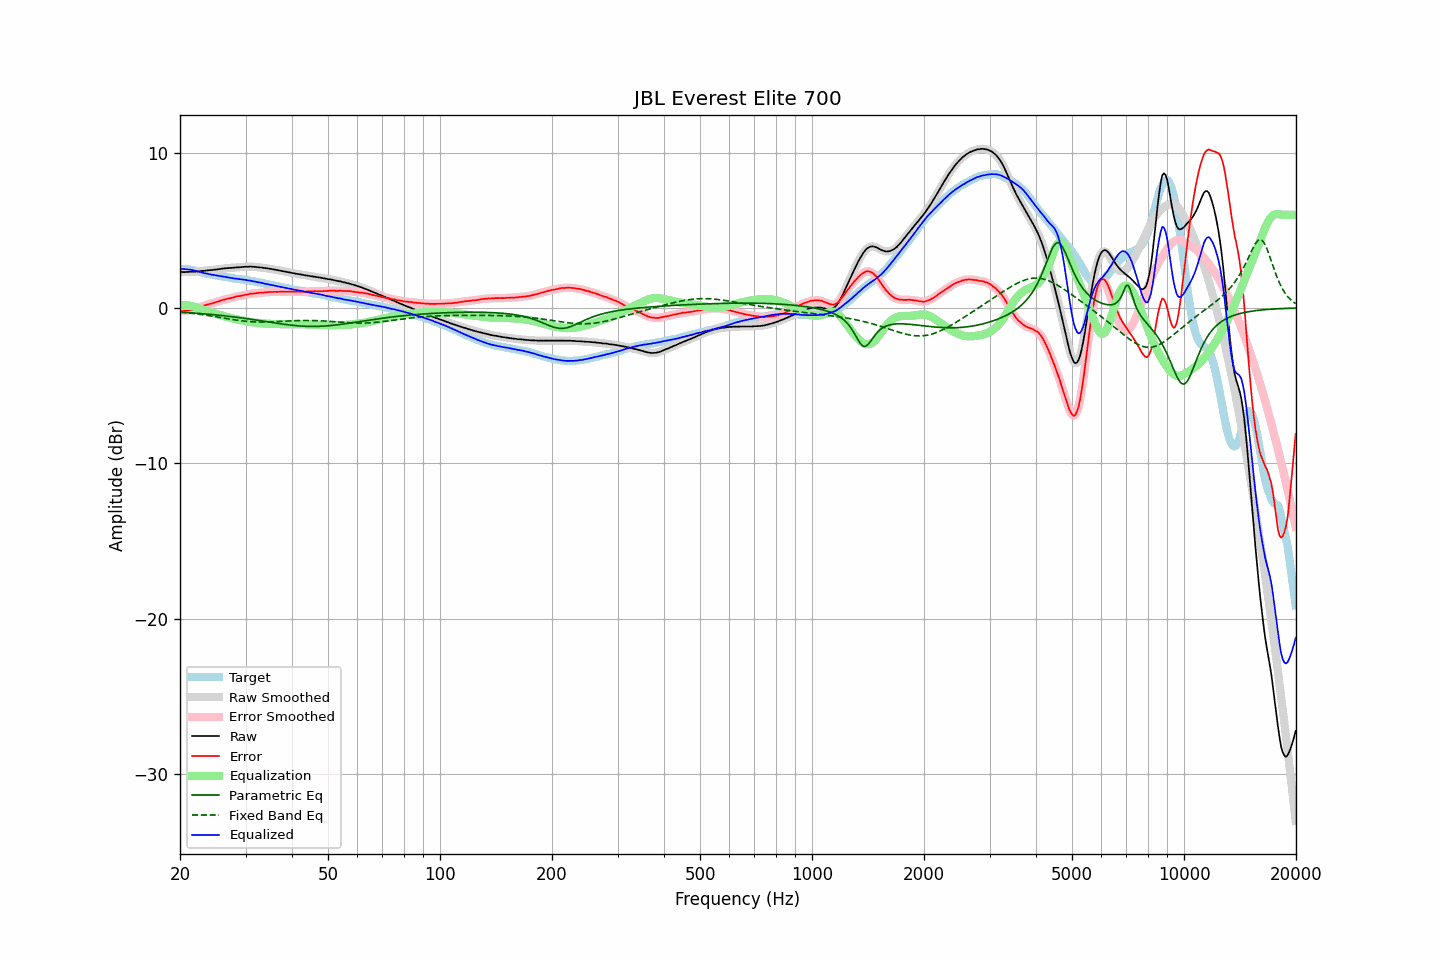

The table this chart was drawn from, first rows:
frequency, raw, error, smoothed, error_smoothed, equalization, parametric_eq, fixed_band_eq, equalized_raw, equalized_smoothed, target
20.00, 2.31, -0.21, 2.31, -0.20, 0.20, -0.27, -0.27, 2.51, 2.51, 2.52
20.20, 2.32, -0.19, 2.31, -0.20, 0.20, -0.28, -0.28, 2.52, 2.51, 2.50
20.40, 2.31, -0.20, 2.31, -0.19, 0.20, -0.28, -0.29, 2.50, 2.51, 2.50
20.61, 2.31, -0.19, 2.31, -0.19, 0.19, -0.29, -0.30, 2.50, 2.50, 2.49
20.81, 2.32, -0.18, 2.31, -0.18, 0.18, -0.30, -0.31, 2.50, 2.49, 2.49
21.02, 2.32, -0.18, 2.32, -0.17, 0.16, -0.30, -0.32, 2.48, 2.49, 2.49
21.23, 2.33, -0.15, 2.33, -0.15, 0.15, -0.31, -0.33, 2.48, 2.47, 2.47
21.44, 2.33, -0.12, 2.33, -0.13, 0.13, -0.32, -0.34, 2.45, 2.45, 2.45
21.66, 2.33, -0.11, 2.33, -0.10, 0.10, -0.32, -0.35, 2.43, 2.43, 2.43
21.87, 2.33, -0.07, 2.33, -0.07, 0.07, -0.33, -0.37, 2.40, 2.41, 2.40
22.09, 2.35, -0.03, 2.34, -0.04, 0.04, -0.34, -0.38, 2.39, 2.38, 2.38
22.31, 2.35, -0.01, 2.35, -0.01, 0.00, -0.35, -0.39, 2.35, 2.35, 2.36
22.54, 2.36, 0.03, 2.36, 0.03, -0.03, -0.35, -0.41, 2.32, 2.33, 2.33
22.76, 2.38, 0.08, 2.37, 0.07, -0.07, -0.36, -0.42, 2.31, 2.30, 2.30
22.99, 2.39, 0.12, 2.39, 0.11, -0.11, -0.37, -0.43, 2.28, 2.28, 2.27
23.22, 2.39, 0.15, 2.40, 0.15, -0.14, -0.38, -0.45, 2.24, 2.25, 2.24
23.45, 2.41, 0.19, 2.41, 0.19, -0.18, -0.39, -0.46, 2.23, 2.23, 2.22
23.69, 2.42, 0.22, 2.42, 0.22, -0.21, -0.40, -0.48, 2.21, 2.21, 2.20
23.92, 2.43, 0.25, 2.43, 0.24, -0.24, -0.41, -0.49, 2.19, 2.19, 2.18
24.16, 2.44, 0.27, 2.44, 0.27, -0.27, -0.42, -0.51, 2.17, 2.16, 2.17
24.40, 2.44, 0.29, 2.45, 0.30, -0.30, -0.43, -0.53, 2.14, 2.14, 2.15
24.65, 2.46, 0.33, 2.45, 0.33, -0.33, -0.43, -0.54, 2.13, 2.12, 2.13
24.89, 2.47, 0.36, 2.47, 0.36, -0.36, -0.44, -0.56, 2.11, 2.10, 2.11
25.14, 2.48, 0.39, 2.48, 0.39, -0.39, -0.46, -0.58, 2.08, 2.09, 2.09
25.39, 2.50, 0.43, 2.50, 0.43, -0.43, -0.47, -0.59, 2.07, 2.07, 2.07
25.65, 2.51, 0.45, 2.51, 0.46, -0.46, -0.48, -0.61, 2.05, 2.05, 2.06
25.91, 2.53, 0.50, 2.53, 0.49, -0.49, -0.49, -0.63, 2.04, 2.04, 2.03
26.16, 2.54, 0.52, 2.54, 0.52, -0.52, -0.50, -0.65, 2.02, 2.02, 2.02
26.43, 2.55, 0.55, 2.55, 0.55, -0.55, -0.51, -0.66, 2.00, 2.00, 2.00
26.69, 2.56, 0.57, 2.56, 0.58, -0.58, -0.52, -0.68, 1.98, 1.98, 1.98
26.96, 2.57, 0.60, 2.57, 0.60, -0.60, -0.53, -0.70, 1.97, 1.96, 1.96
27.23, 2.58, 0.63, 2.58, 0.63, -0.63, -0.55, -0.72, 1.95, 1.95, 1.95
27.50, 2.58, 0.65, 2.58, 0.65, -0.65, -0.56, -0.73, 1.92, 1.93, 1.93
27.77, 2.59, 0.68, 2.59, 0.67, -0.68, -0.57, -0.75, 1.91, 1.91, 1.91
28.05, 2.60, 0.70, 2.60, 0.71, -0.70, -0.58, -0.77, 1.90, 1.90, 1.90
28.33, 2.61, 0.74, 2.61, 0.73, -0.72, -0.60, -0.78, 1.88, 1.88, 1.87
28.62, 2.62, 0.76, 2.62, 0.75, -0.75, -0.61, -0.80, 1.87, 1.87, 1.86
28.90, 2.62, 0.76, 2.62, 0.77, -0.77, -0.62, -0.81, 1.85, 1.85, 1.86
29.19, 2.63, 0.79, 2.63, 0.79, -0.79, -0.64, -0.82, 1.84, 1.84, 1.84
29.48, 2.64, 0.80, 2.64, 0.81, -0.81, -0.65, -0.84, 1.83, 1.83, 1.84
29.78, 2.65, 0.83, 2.65, 0.83, -0.83, -0.67, -0.85, 1.81, 1.81, 1.82
30.08, 2.66, 0.85, 2.65, 0.85, -0.85, -0.68, -0.86, 1.81, 1.80, 1.80
30.38, 2.65, 0.86, 2.66, 0.88, -0.87, -0.70, -0.87, 1.78, 1.79, 1.78
30.68, 2.66, 0.90, 2.66, 0.90, -0.89, -0.71, -0.88, 1.77, 1.77, 1.76
30.99, 2.67, 0.93, 2.66, 0.91, -0.91, -0.73, -0.89, 1.76, 1.75, 1.74
31.30, 2.65, 0.92, 2.66, 0.93, -0.92, -0.74, -0.89, 1.72, 1.73, 1.73
31.61, 2.65, 0.93, 2.65, 0.94, -0.94, -0.76, -0.90, 1.71, 1.71, 1.72
31.93, 2.64, 0.95, 2.64, 0.95, -0.95, -0.77, -0.90, 1.69, 1.69, 1.69
32.24, 2.63, 0.96, 2.63, 0.96, -0.96, -0.79, -0.91, 1.67, 1.67, 1.67
32.57, 2.62, 0.97, 2.62, 0.97, -0.97, -0.80, -0.91, 1.65, 1.65, 1.64
32.89, 2.61, 0.98, 2.61, 0.98, -0.98, -0.82, -0.91, 1.63, 1.63, 1.63
33.22, 2.60, 1.00, 2.60, 0.99, -0.99, -0.84, -0.91, 1.61, 1.61, 1.60
33.55, 2.58, 0.99, 2.58, 1.00, -1.00, -0.85, -0.91, 1.58, 1.58, 1.59
33.89, 2.57, 1.01, 2.57, 1.01, -1.01, -0.87, -0.91, 1.56, 1.56, 1.56
34.23, 2.56, 1.01, 2.55, 1.01, -1.01, -0.88, -0.91, 1.55, 1.54, 1.55
34.57, 2.54, 1.02, 2.54, 1.02, -1.02, -0.90, -0.90, 1.52, 1.52, 1.51
34.92, 2.52, 1.03, 2.52, 1.02, -1.02, -0.92, -0.90, 1.49, 1.50, 1.49
35.27, 2.51, 1.03, 2.51, 1.03, -1.03, -0.93, -0.90, 1.48, 1.48, 1.48
35.62, 2.49, 1.03, 2.49, 1.03, -1.03, -0.95, -0.89, 1.46, 1.46, 1.46
35.97, 2.47, 1.04, 2.47, 1.03, -1.04, -0.97, -0.89, 1.43, 1.43, 1.43
... 635 more rows
